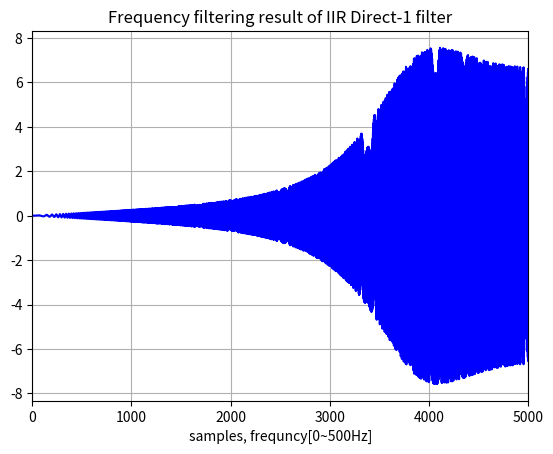

Generate this figure with matplotlib:
import numpy as np
import matplotlib.pyplot as plt
from scipy.signal import chirp

def IIR_direct_1(x):     #제1 직접형 IIR 필터
    y=[0]*tn
    v=[0]*tn
    for n in range(4, len(x)):
        v[n]=1/16*x[n]-3/16*x[n-1]+11/16*x[n-2]-27/16*x[n-3]+18/16*x[n-4]
        y[n]=v[n]-12/16*y[n-1]-2/16*y[n-2]+4/16*y[n-3]+1/16*y[n-4]
    return y

tn=5000     #총 데이터 샘플 수
t = np.linspace(0, 1, tn)     #x축 설정
input = chirp(t, f0=10, t1=0.2, f1=500, method='linear')     #처퍼신호 발생
IIR_direct_1_output=[0]*tn     #필터 출력 어레이 설정
IIR_direct_1_output=IIR_direct_1(input)    #필터 출력 계산 

plt.plot(IIR_direct_1_output,"b"); plt.xlim(0,5000)
plt.xlabel("samples, frequncy[0~500Hz]"); plt.grid()
plt.title("Frequency filtering result of IIR Direct-1 filter")

